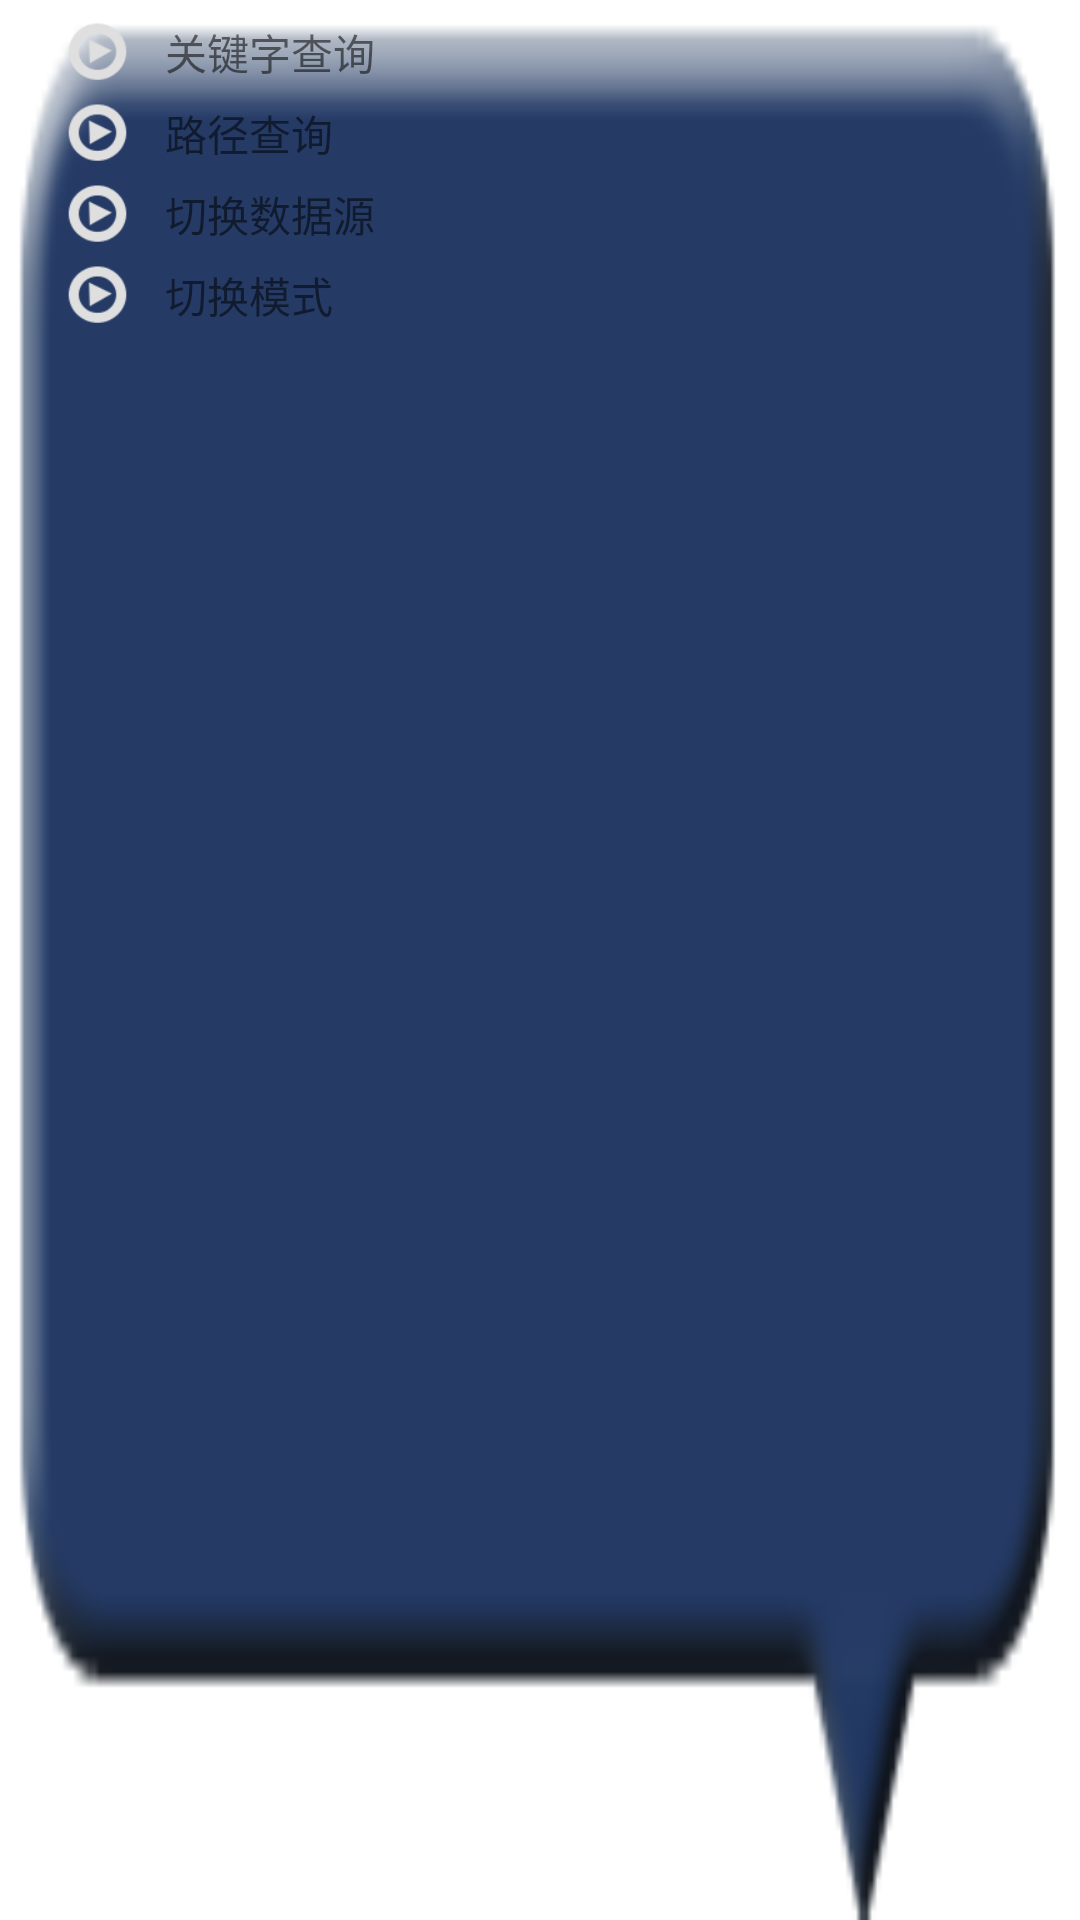

Here is an Android app screen rendered from its layout file. Give the layout XML and the strings, colors and styles it references.
<!-- AndroidManifest.xml: fallback theme Theme.MaterialComponents.DayNight.NoActionBar -->
<!-- res/layout/map_popup.xml -->
<?xml version="1.0" encoding="utf-8"?>
<LinearLayout
  xmlns:android="http://schemas.android.com/apk/res/android"
  android:layout_width="200dp"
  android:layout_height="100dp"
  android:paddingLeft="10dp"
  android:paddingRight="20dp"
  android:orientation="vertical"
  android:background="@drawable/pop_back">
	
		<LinearLayout
			android:id="@+id/key"
			android:layout_width="fill_parent" 
			android:layout_height="27dp" 
			android:background="@drawable/menu_bg"
			android:layout_marginLeft="10dp" 
			android:layout_marginTop="7dp"
			>
			<ImageView 
				android:layout_width="25dp" 
				android:layout_height="20dp" 
				android:src="@drawable/menu_other" 
				android:layout_gravity="center_horizontal"
				/>
			<TextView
				android:layout_width="wrap_content" 
				android:layout_height="wrap_content" 
				android:layout_marginLeft="10dp"
				android:layout_gravity="center_horizontal" 
				android:text="关键字查询"
				/>
		</LinearLayout>	
		
		<LinearLayout
			android:id="@+id/route"
			android:layout_width="fill_parent" 
			android:layout_height="27dp" 
			android:background="@drawable/menu_bg"
			android:layout_marginLeft="10dp" 
			>
			<ImageView 
				android:layout_width="25dp" 
				android:layout_height="20dp" 
				android:src="@drawable/menu_other" 
				android:layout_gravity="center_horizontal"
				/>
			<TextView
				android:layout_width="wrap_content" 
				android:layout_height="wrap_content"
				android:layout_marginLeft="10dp" 
				android:layout_gravity="center_horizontal" 
				android:text="路径查询"
				/>
		</LinearLayout>	

		<LinearLayout
			android:id="@+id/source"
			android:layout_width="fill_parent" 
			android:layout_height="27dp" 
			android:background="@drawable/menu_bg"
			android:layout_marginLeft="10dp" 
			>
			<ImageView 
				android:layout_width="25dp" 
				android:layout_height="20dp" 
				android:src="@drawable/menu_other" 
				android:layout_gravity="center_horizontal"
				/>
			<TextView
				android:layout_width="wrap_content" 
				android:layout_height="wrap_content" 
				android:layout_marginLeft="10dp"
				android:layout_gravity="center_horizontal" 
				android:text="切换数据源"
				/>
		</LinearLayout>	
		
		<LinearLayout
			android:id="@+id/model"
			android:layout_width="fill_parent" 
			android:layout_height="27dp" 
			android:background="@drawable/menu_bg"
			android:layout_marginLeft="10dp" 
			>
			<ImageView 
				android:layout_width="25dp" 
				android:layout_height="20dp" 
				android:src="@drawable/menu_other" 
				android:layout_gravity="center_horizontal"
				/>
			<TextView
				android:layout_width="wrap_content" 
				android:layout_height="wrap_content" 
				android:layout_marginLeft="10dp"
				android:layout_gravity="center_horizontal" 
				android:text="切换模式"
				/>
		</LinearLayout>	
</LinearLayout>
<!-- resources referenced by this layout -->
<resources>
  <!-- drawable menu_bg (drawable) -->
  <?xml version="1.0" encoding="UTF-8"?>
  
  <selector xmlns:android="http://schemas.android.com/apk/res/android">
  
  	<item android:state_pressed="true"
  		  android:drawable="@drawable/menu_pressed" />	
  	<item android:state_pressed="false" 
  		  android:drawable="@drawable/menu_normal" />	  	
  </selector>
  <!-- drawable menu_other: png bitmap (drawable, 4407 bytes) -->
  <!-- drawable pop_back: png bitmap (drawable, 7694 bytes) -->
  <!-- drawable menu_normal: png bitmap (drawable, 2929 bytes) -->
</resources>
